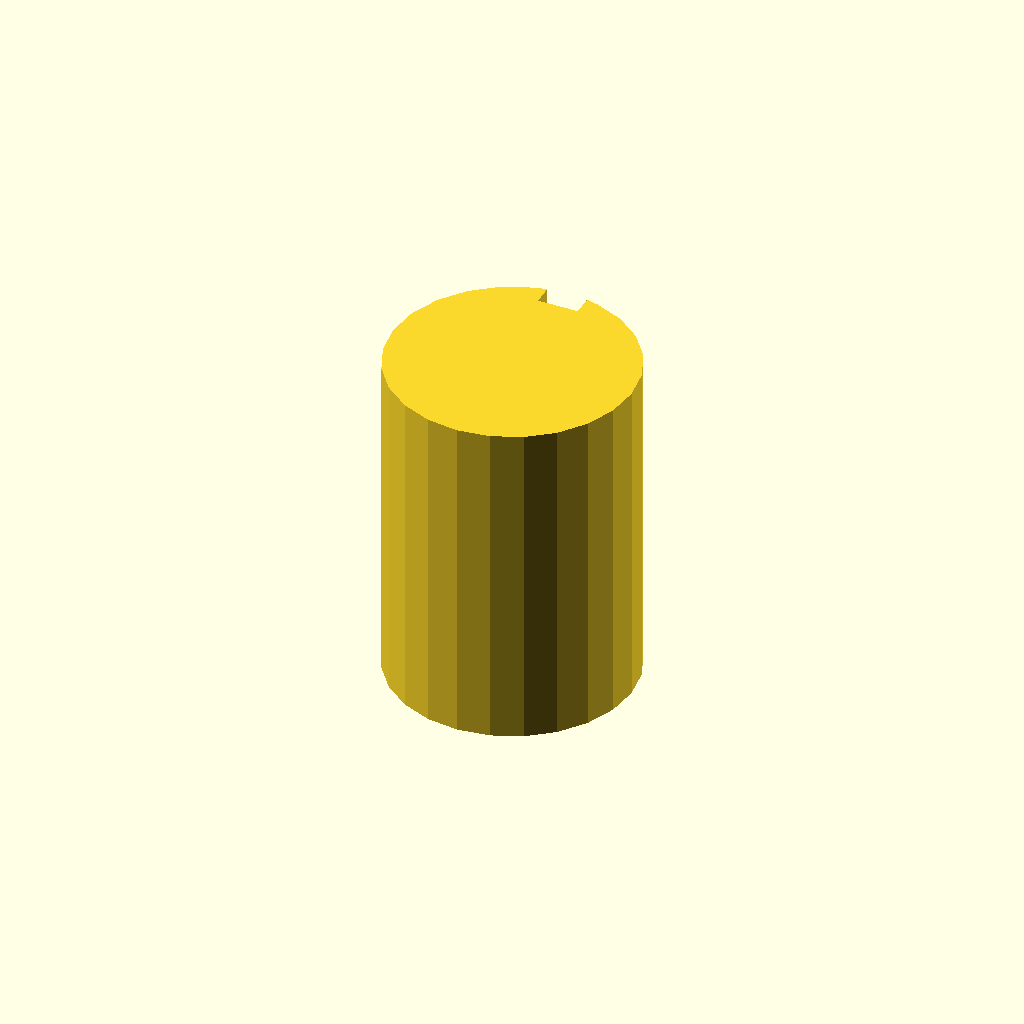
Cell 1: rendered with the file's own defaults.
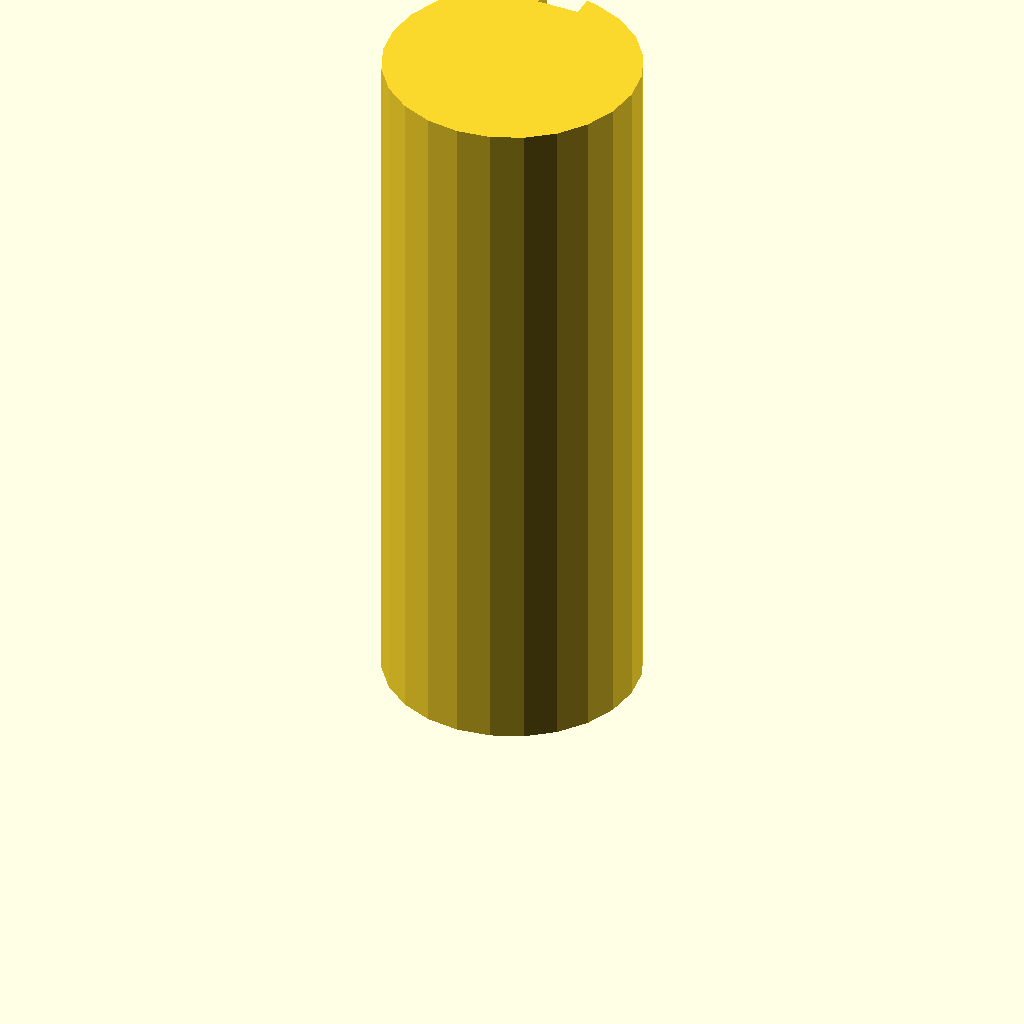
Cell 2: the same model with plate_t = 100.
One fixed orthographic camera (rotation 55°, 0°, 25°; colour scheme Cornfield) for every cell.
Source of the model, optional_data/data/sketch3/keyways/part_0149.scad:
$fn = 32;

// ----------------------------------------------------------------------
// Keyway shaft: d36 shaft, key 6 x 3 mm
// ----------------------------------------------------------------------

// --- parameters (mm) ---
shaft_r = 18;             // shaft radius
key_w = 6;                // keyway width
key_d = 3;                // keyway depth below the surface line
plate_t = 50;             // shaft length, Z (extrusion height)

shaft_d = 2 * shaft_r;  // shaft diameter
circle_step = 15;  // polygon sampling step, degrees

profile = [[13.341, 35.387], [9, 33.588], [5.272, 30.728], [2.412, 27], [0.613, 22.659], [0, 18], [0.613, 13.341], [2.412, 9], [5.272, 5.272], [9, 2.412], [13.341, 0.613], [18, 0], [22.659, 0.613], [27, 2.412], [30.728, 5.272], [33.588, 9], [35.387, 13.341], [36, 18], [35.387, 22.659], [33.588, 27], [30.728, 30.728], [27, 33.588], [22.659, 35.387], [21, 35.748], [21, 32.748], [15, 32.748], [15, 35.748]];  // primary outline, 27 points, counter clockwise

// --- the one profile operation ---
linear_extrude(height = plate_t) polygon(points = profile);
Parameter table extracted from the source (name, type, default, range or options):
shaft_r: number, default 18
key_w: number, default 6
key_d: number, default 3
plate_t: number, default 50
circle_step: number, default 15
